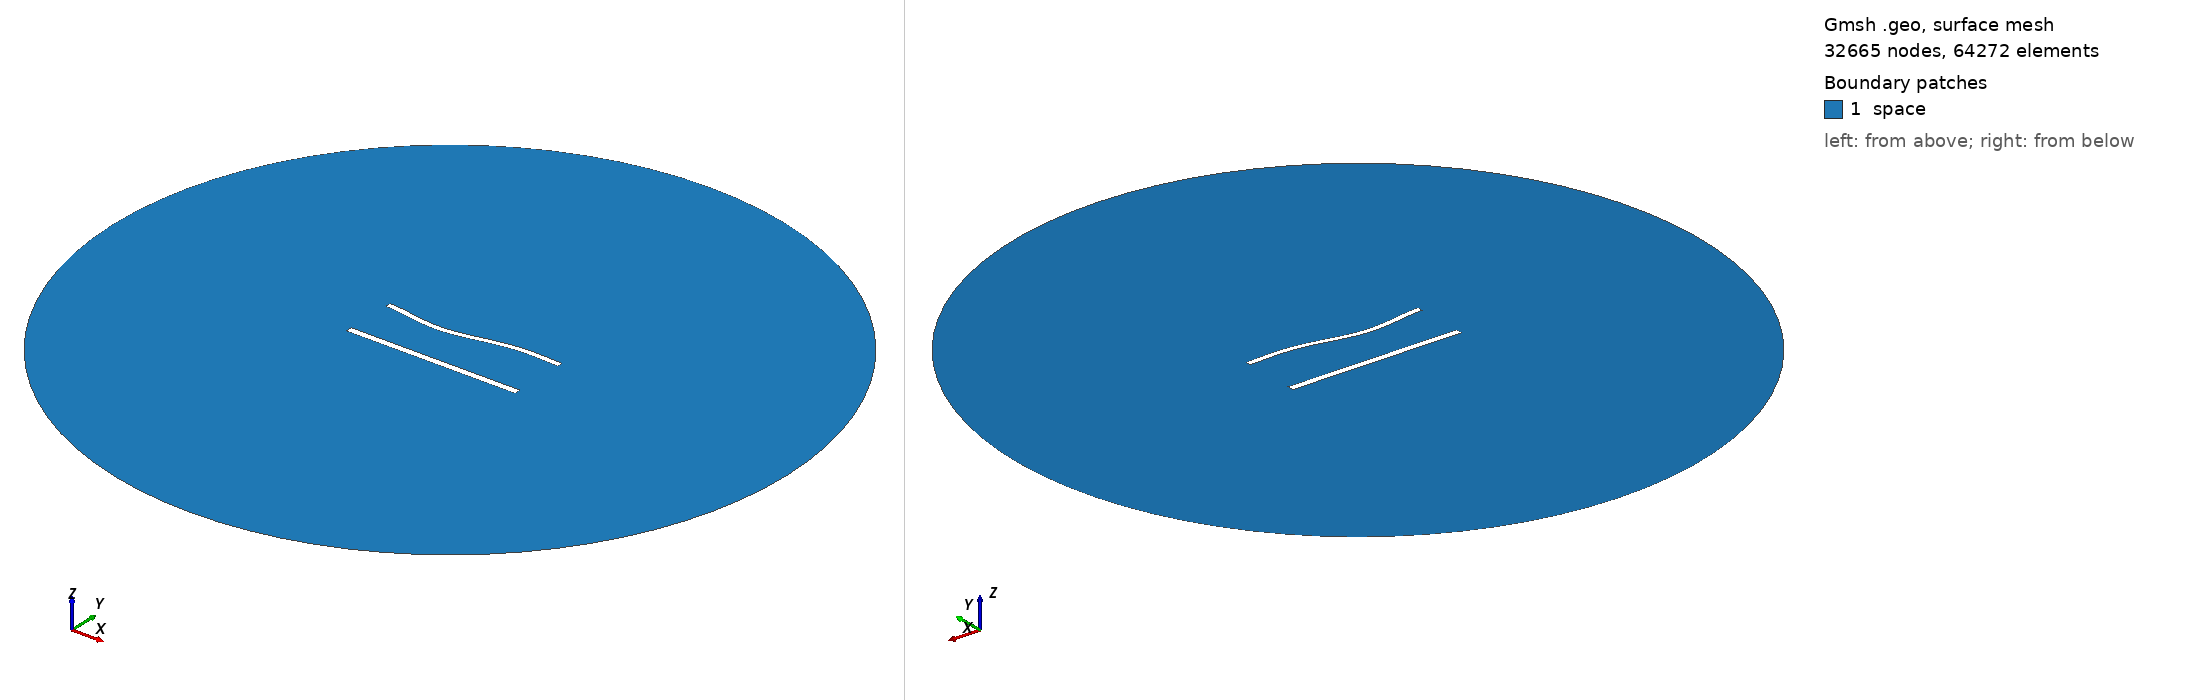

Gmsh geometry script, surface-meshed: 32665 nodes, 64272 surface elements. Boundary patches (legend numbers): 1 space. Left view from above one corner, right view from below the opposite corner. Legend entries are the model's physical surfaces. The drawing asked Gmsh for element sizes between 1% and 20% of the model's largest extent; the script's own settings can give other sizes.

=== 1190.geo (drawn) ===
//---------------------------------------
// Geometry kernel
//---------------------------------------

SetFactory("OpenCASCADE");



//---------------------------------------
// Parameters of the geometry
//---------------------------------------

// Overetch of the upper plate
overetch = 0.25;

// Distance between the plates
distance = 30.0;

// Discretization over the x axis (for the deformation)
nx = 50; 

// Length of the plate
L = 100 - overetch; 

// Number of modes
n = 4; 

// 1st mode coefficient
coeff(1) = 1.5;
beta(1) = 0.596864 * 3.1415926535 / L;

// 2nd mode coefficient
coeff(2) = -1.5;
beta(2) = 1.49418 * 3.1415926535 / L;

// 3rd mode coefficient
coeff(3) = -1.5;
beta(3) = 2.50025 * 3.1415926535 / L;

// 4th mode coefficient
coeff(4) = 0.0;
beta(4) = 3.49999 * 3.1415926535 / L;



//---------------------------------------
// Upper plate (deformed rectangle)
//---------------------------------------

// Coordiantes of the upper plate
xmin = -50;
xmax = 50 - overetch;

// Height of the upper plate
yheight = 4 - 2 * overetch;

// Indexes of the points
UpperID[] = {};
LowerID[] = {};
LeftID[] = {};
RightID[] = {};

// Point index
p = 1;

// Horizontal edges
For i In {1:nx}
    x = xmin + (i-1)*(xmax - xmin)/(nx-1);

    y_bottom = distance / 2 + overetch;
    For j In {1:n}
        C = (Cosh(beta(j)*L) + Cos(beta(j)*L)) / (Sinh(beta(j)*L) + Sin(beta(j)*L));
        y_bottom  = y_bottom + coeff(j) * (Cosh(beta(j)*(x+50)) - Cos(beta(j)*(x+50)) - C * (Sinh(beta(j)*(x+50)) - Sin(beta(j)*(x+50))));
    EndFor

    y_top = y_bottom + yheight;

    Point(p) = {x, y_top, 0, 1.0};
    UpperID[i] = p;
    p = p + 1;

    Point(p) = {x, y_bottom, 0, 1.0};
    LowerID[i] = p;
    p = p + 1;
EndFor

// Create point lists
UpperPts[] = {}; LowerPts[] = {};
For i In {1:nx}
  UpperPts[] += {UpperID[i]};
  LowerPts[] += {LowerID[i]};
EndFor

// Build splines
Spline(1) = {UpperPts[]};
Spline(2) = {LowerPts[]};
Line(3) = {LowerPts[nx-1], UpperPts[nx-1]};
Line(4) = {LowerPts[0], UpperPts[0]};

// Build the plane surface
Curve Loop(1) = {2, 3, -1, -4};
Plane Surface(1) = {1};



//---------------------------------------
// Lower plate (rectangle)
//---------------------------------------

// Vertices
Point(1001) = {-50, -distance/2, 0, 1.0};
Point(1002) = { 50, -distance/2, 0, 1.0};
Point(1003) = { 50,  -distance/2 + 4, 0, 1.0};
Point(1004) = {-50,  -distance/2 + 4, 0, 1.0};

// Edges
Line(5) = {1001, 1002};
Line(6) = {1002, 1003};
Line(7) = {1003, 1004};
Line(8) = {1004, 1001};

// Plane surface
Line Loop(2) = {5, 6, 7, 8};
Plane Surface(2) = {2}; 



//---------------------------------------
// Outer (fictious) boundary
//---------------------------------------

// Points
Point(1005) = {0, 0, 0};       // Center
Point(1006) = {200, 0, 0};     // Start point
Point(1007) = {0, 200, 0};     // 90 degrees
Point(1008) = {-200, 0, 0};    // 180 degrees
Point(1009) = {0, -200, 0};    // 270 degrees

// Circle arcs (each needs start, center, end)
Circle(9) = {1006, 1005, 1007};
Circle(10) = {1007, 1005, 1008};
Circle(11) = {1008, 1005, 1009};
Circle(12) = {1009, 1005, 1006};

// Plane surface for the entire domain
Curve Loop(3) = {9, 10, 11, 12};
Surface(3) = {3};

// Subtract the plates from the whole domain to obtain the actual domain where we want to solve the equations
BooleanDifference{ Surface{3}; Delete; }{ Surface{1}; Surface{2}; Delete; }




//---------------------------------------
// Transfinite Lines/Curves
//---------------------------------------

// Set the number of points on the boundaries
r = 6;
d = 0.15;

// Plates
Transfinite Curve {1} = 50*r/4 Using Progression 1;
Transfinite Line {2} = 50*r Using Progression 1;
Transfinite Curve {3, 4} = 2*r Using Progression 1+d;
Transfinite Line {5} = 50*r/4 Using Progression 1;
Transfinite Line {7} = 50*r Using Progression 1;
Transfinite Line {6} = 2*r Using Progression 1-d;
Transfinite Line {8} = 2*r Using Progression 1+d;

// Outer boundary
Transfinite Line {9, 10, 11, 12} = 20 Using Progression 1;



//---------------------------------------
// Physical groups
//---------------------------------------                

// Physical curves (boundaries)
Physical Line("force_segment", 10) = {2};
Physical Line("upper_plate", 11) = {1, 3, 4};
Physical Line("lower_plate", 12) = {5, 6, 7, 8};
Physical Line("boundary", 20) = {9, 10, 11, 12};

// Physical Surfaces
Physical Surface("space", 30) = {3};



//---------------------------------------
// 6. Generate the Mesh
//---------------------------------------

// 2D mesh generation
Mesh 2;
